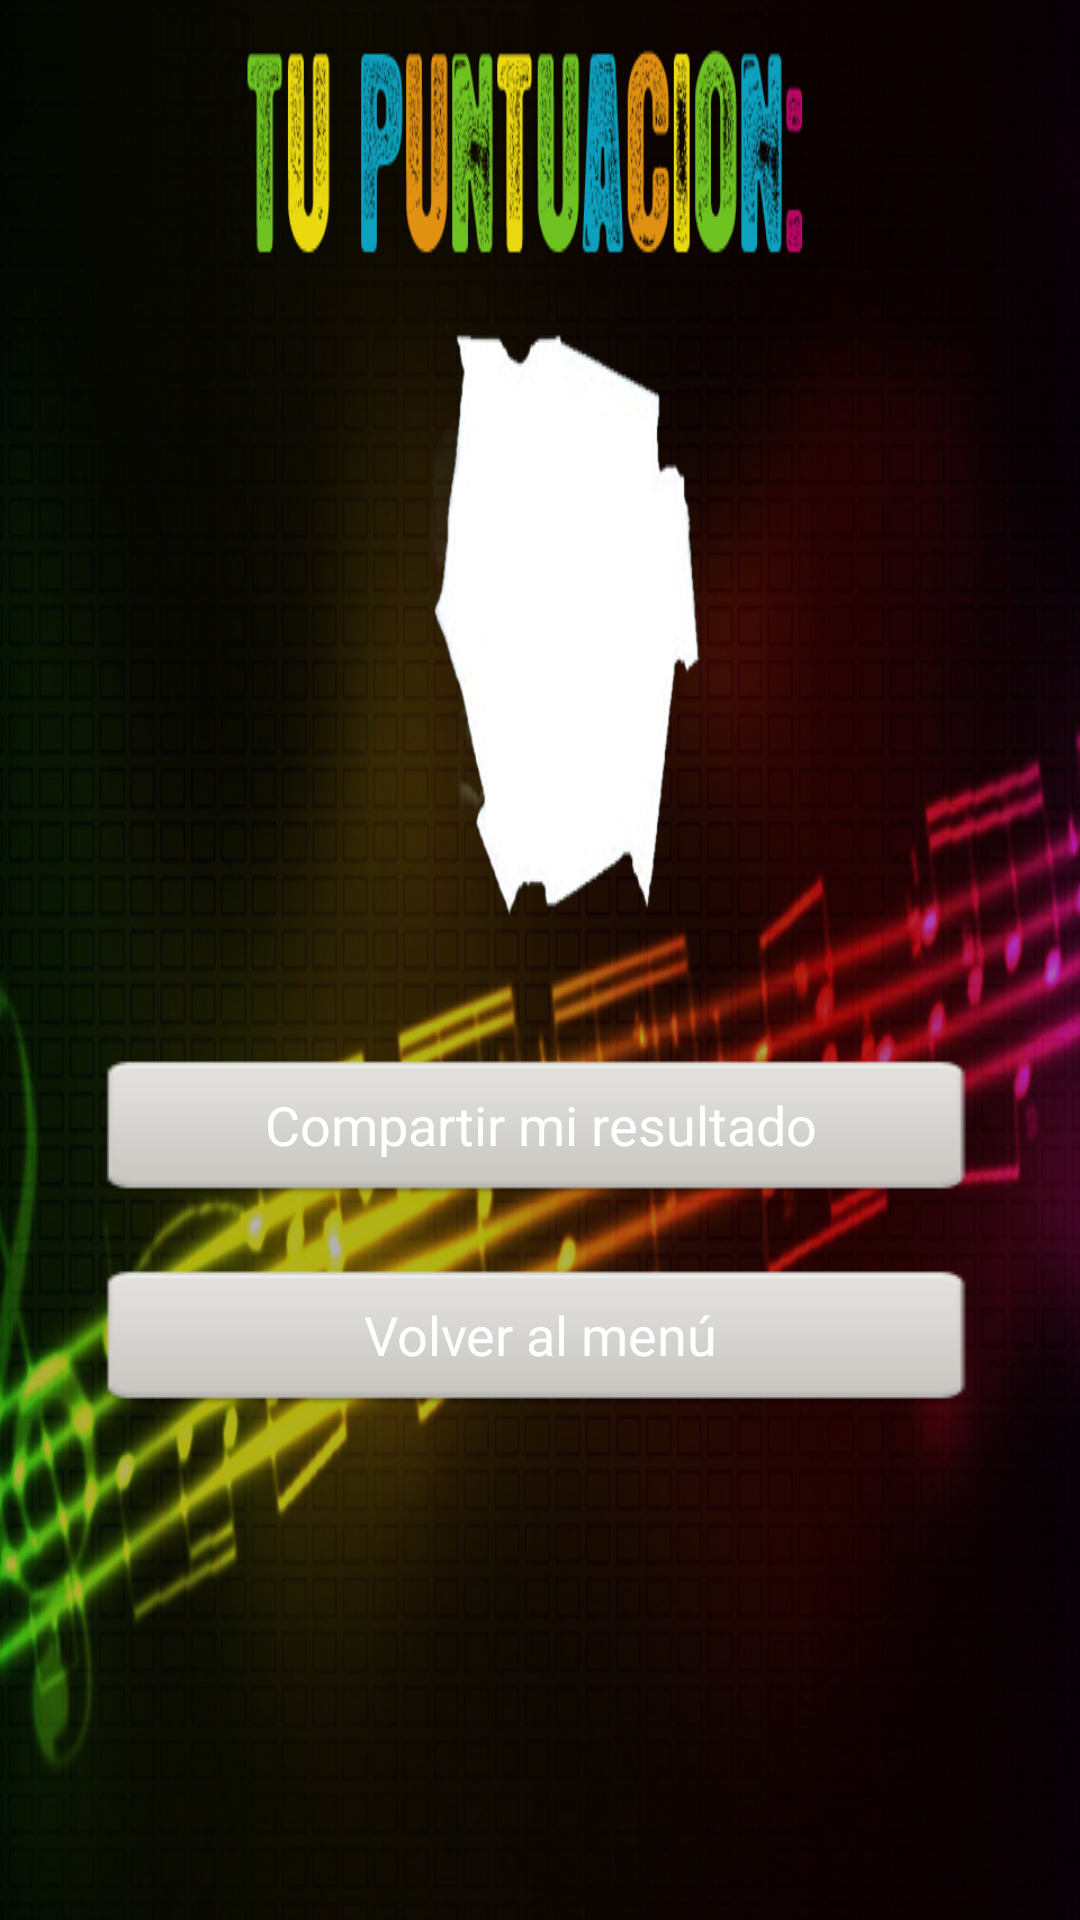

Write the Android layout XML for this screen, with the resource values it uses.
<!-- AndroidManifest.xml: application theme AppTheme -->
<!-- res/layout/activity_last.xml -->
<LinearLayout xmlns:android="http://schemas.android.com/apk/res/android"
    android:layout_width="fill_parent"
    android:layout_height="fill_parent"
    android:background="@drawable/lastactback"
    android:gravity="center"
    android:orientation="vertical" >

    <TextView
        android:id="@+id/textPuntuacion"
        android:layout_width="wrap_content"
        android:layout_height="wrap_content"
        android:layout_marginTop="40dp"
        android:layout_marginLeft="14dp"
        android:textAppearance="?android:attr/textAppearanceLarge"
        android:textColor="@android:color/black"
        android:textSize="90sp" />

    <Button
        android:id="@+id/btCompartir"
        android:layout_width="300dp"
        android:layout_height="50dp"
        android:layout_marginTop="20dp"
        android:background="@drawable/customboton"
        android:text="@string/bt_compartir"
        android:textColor="@android:color/white" />

    <Button
        android:id="@+id/btVolverMenu"
        android:layout_width="300dp"
        android:layout_height="50dp"
        android:layout_marginTop="20dp"
        android:background="@drawable/customboton"
        android:text="@string/bt_volver_menu"
        android:textColor="@android:color/white" />

</LinearLayout>
<!-- resources referenced by this layout -->
<resources>
  <!-- drawable customboton (drawable) -->
  <?xml version="1.0" encoding="utf-8"?>
  <selector xmlns:android="http://schemas.android.com/apk/res/android" >
  
      <item android:state_pressed="true"
                android:drawable="@drawable/botonsincontestar"/> 
          <item android:state_focused="true"
                android:drawable="@drawable/botonpresionado"/>
          <item android:drawable="@drawable/botonsincontestar"/>
  
  </selector>
  <!-- drawable lastactback: png bitmap (drawable, 605042 bytes) -->
  <string name="bt_compartir">Compartir mi resultado</string>
  <string name="bt_volver_menu">Volver al menú</string>
  <style name="AppTheme" parent="AppBaseTheme">
          
      </style>
  <!-- drawable botonsincontestar: png bitmap (drawable, 1272 bytes) -->
  <!-- drawable botonpresionado: png bitmap (drawable, 1308 bytes) -->
  <style name="AppBaseTheme" parent="android:Theme.Light">
          
      </style>
</resources>
